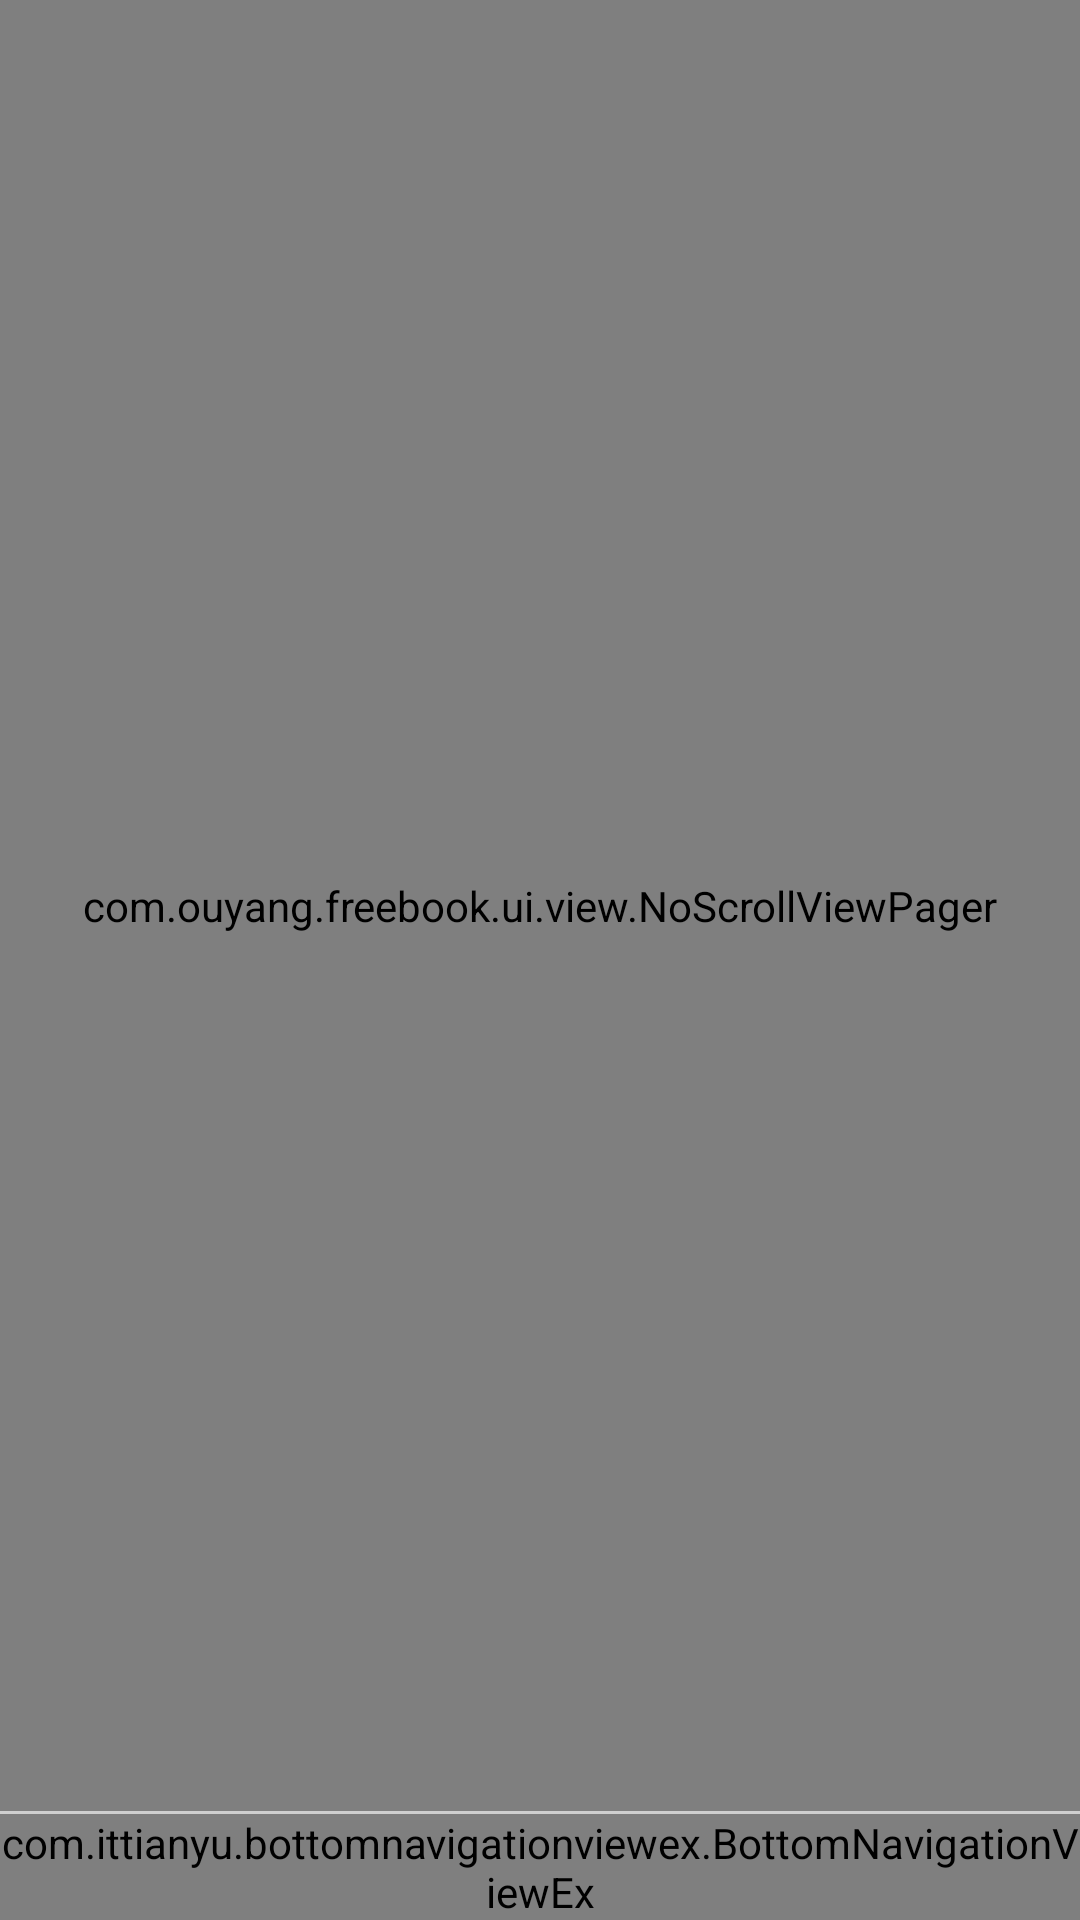

This screen was rendered from an Android layout file. Write that file and the resources it references.
<!-- AndroidManifest.xml: application theme AppTheme -->
<!-- res/layout/activity_main.xml -->
<?xml version="1.0" encoding="utf-8"?>
<android.support.v4.widget.DrawerLayout xmlns:android="http://schemas.android.com/apk/res/android"
    xmlns:app="http://schemas.android.com/apk/res-auto"
    xmlns:tools="http://schemas.android.com/tools"
    android:id="@+id/rootView"
    android:layout_width="match_parent"
    android:layout_height="match_parent"
    tools:context=".ui.activity.MainActivity">
    <LinearLayout
        android:id="@+id/contentRoot"
        android:orientation="vertical"
        android:layout_width="match_parent"
        android:layout_height="match_parent">
        <com.ouyang.freebook.ui.view.NoScrollViewPager
            android:id="@+id/content"
            android:layout_weight="1"
            android:layout_width="match_parent"
            android:layout_height="match_parent"/>
        <View
            android:layout_width="match_parent"
            android:layout_height="1dp"
            android:background="@color/line_color"/>
        <com.ittianyu.bottomnavigationviewex.BottomNavigationViewEx
            android:id="@+id/bottomNav"
            app:menu="@menu/bottom_nav"
            android:layout_width="match_parent"
            android:layout_height="wrap_content"/>
    </LinearLayout>
    <android.support.design.widget.NavigationView
        android:id="@+id/navigationView"
        android:layout_gravity="left"
        app:menu="@menu/bottom_nav"
        android:layout_width="match_parent"
        android:layout_height="match_parent"/>
</android.support.v4.widget.DrawerLayout>
<!-- resources referenced by this layout -->
<resources>
  <color name="line_color">#cfcfcf</color>
  <style name="AppTheme" parent="Theme.AppCompat.Light.NoActionBar">
          
          <item name="colorPrimary">@color/colorPrimary</item>
          <item name="colorPrimaryDark">@color/colorPrimaryDark</item>
          <item name="colorAccent">@color/colorPrimary</item>
          <item name="actionMenuTextColor">@android:color/white</item>
          
          
  
      </style>
  <color name="colorPrimary">#4CAF50</color>
  <color name="colorPrimaryDark">#388E3C</color>
</resources>
